The GitHub repository safe-cam/cctv-surveillance contains a labelled image folder "dataset" with 2 categories: gunshot, non gunshot. Examples follow, each with its label.

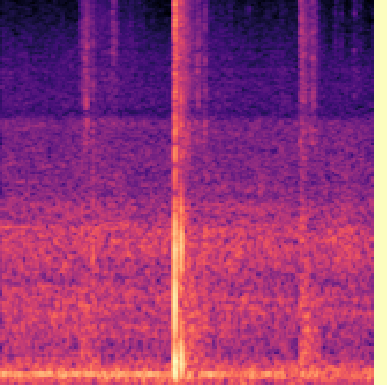
Label: gunshot

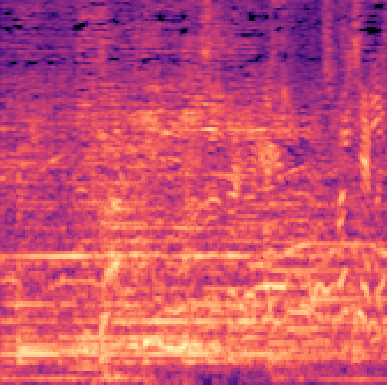
Label: non gunshot

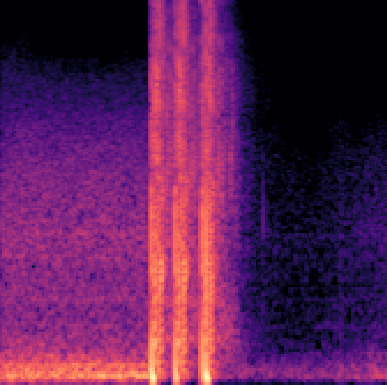
Label: gunshot

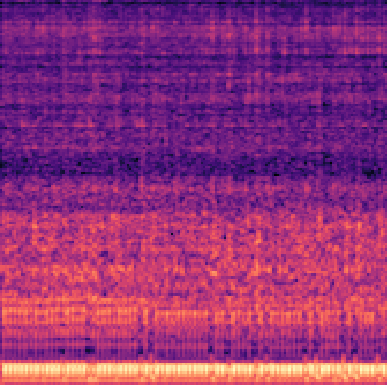
Label: non gunshot

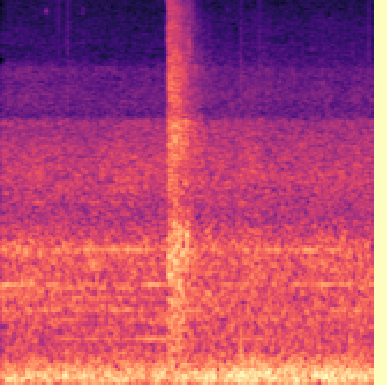
Label: gunshot

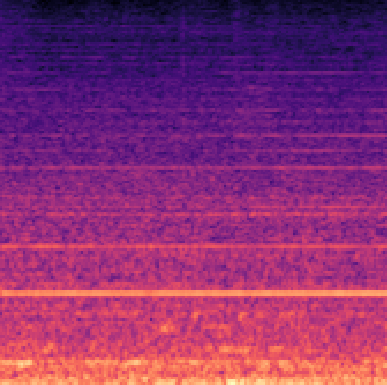
Label: non gunshot
